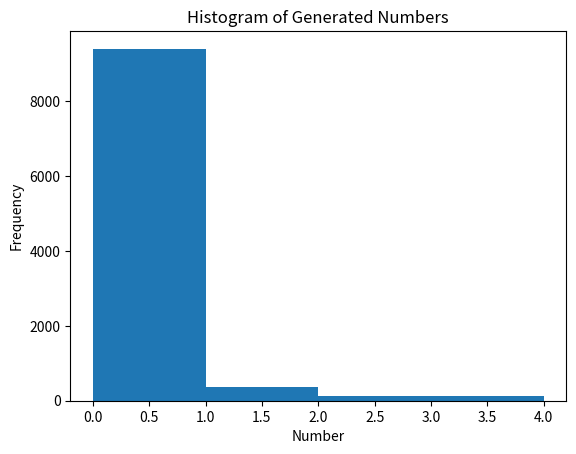

This figure's Python source:
import numpy as np
from scipy.stats import zipf
import matplotlib.pyplot as plt

def generate_zipf(n, lamda, a=1.01, filename='zipf_numbers.txt'):
    """Generate a list of numbers satisfying Zipf's distribution and write them to a file.

    Arguments:
    n -- the number of numbers to generate
    lamda -- the sum of the numbers
    a -- the parameter of the Zipf distribution
    filename -- the name of the file to write the numbers to

    Returns:
    A list of n integers that sum up to lamda and approximately satisfy Zipf's distribution.
    """

    # Generate n numbers from the Zipf distribution.
    x = zipf.rvs(a, size=n)
    x = x.astype(np.float64)

    # Normalize the numbers so that their sum is lamda.
    x *= lamda / np.sum(x)

    # Round the numbers to get integers.
    x = np.round(x).astype(int)

    # If the sum of the numbers is not exactly lamda due to rounding, adjust it.
    diff = lamda - np.sum(x)
    if diff > 0:
        indices = np.random.choice(n, diff, replace=False)
        for i in indices:
            x[i] += 1
    elif diff < 0:
        indices = np.random.choice(n, -diff, replace=False)
        for i in indices:
            x[i] -= 1

    # Write the numbers to a file.
    with open(filename, 'w') as f:
        for num in x:
            f.write(str(num) + '\n')

    # Plot a histogram of the numbers.
    plt.hist(x, bins='auto')
    plt.title("Histogram of Generated Numbers")
    plt.xlabel("Number")
    plt.ylabel("Frequency")
    plt.show()

    return x.tolist()

# 用法示例:
n = 10000
lamda = 1000
print(generate_zipf(n, lamda))
